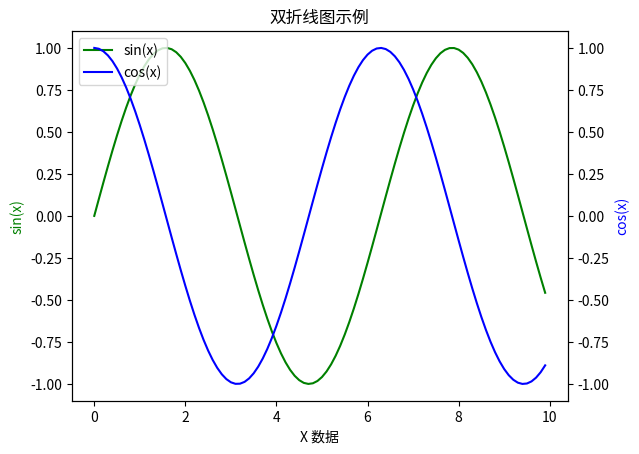

Reproduce this figure in Python.
import matplotlib.pyplot as plt
import numpy as np

# 创建数据
x = np.arange(0, 10, 0.1)
y1 = np.sin(x)
y2 = np.cos(x)

# 创建一个图形和一个坐标轴
fig, ax1 = plt.subplots()

# 在 ax1 上绘制第一个折线
ax1.plot(x, y1, 'g-', label='sin(x)')
ax1.set_xlabel('X 数据')
ax1.set_ylabel('sin(x)', color='g')

# 创建第二个坐标轴，共享 x 轴
ax2 = ax1.twinx()
ax2.plot(x, y2, 'b-', label='cos(x)')
ax2.set_ylabel('cos(x)', color='b')

# 添加图例
# 通过获取两个坐标轴的句柄和标签来创建一个综合图例
lines_1, labels_1 = ax1.get_legend_handles_labels()
lines_2, labels_2 = ax2.get_legend_handles_labels()
ax1.legend(lines_1 + lines_2, labels_1 + labels_2, loc='upper left')

# 显示图形
plt.title('双折线图示例')
plt.show()
